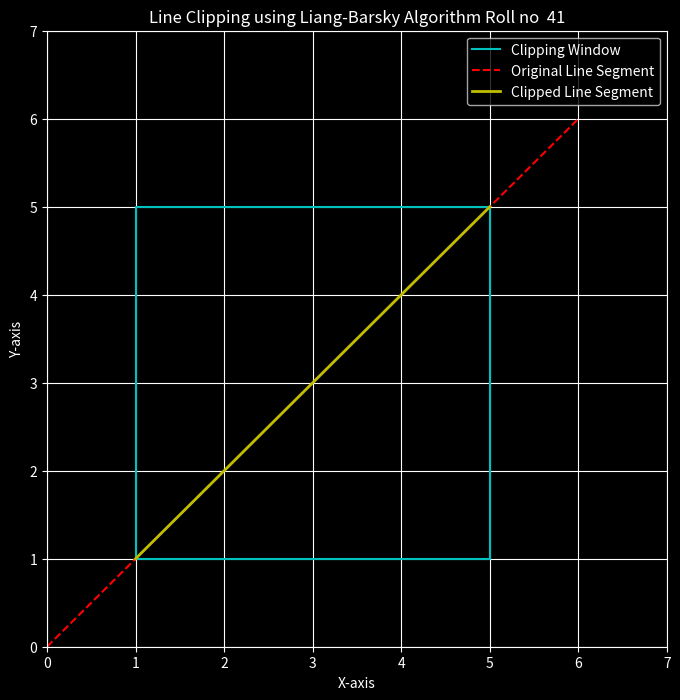

The matplotlib source for this figure:
import matplotlib.pyplot as plt
plt.style.use('dark_background')
def liang_barsky(x0, y0, x1, y1, xmin, xmax, ymin, ymax):
    dx = x1 - x0
    dy = y1 - y0

    p = [-dx, dx, -dy, dy]
    q = [x0 - xmin, xmax - x0, y0 - ymin, ymax - y0]

    t0, t1 = 0.0, 1.0  # Initialize the parametric t values

    for i in range(4):
        if p[i] == 0:
            if q[i] < 0:  # Line is parallel and outside the clipping window
                print("Line is outside the window")
                return None
        else:
            t = q[i] / p[i]
            if p[i] < 0:
                if t > t1:  # It's entering
                    return None
                elif t > t0:  # Update entering parameter
                    t0 = t
            else:
                if t < t0:  # It's leaving
                    return None
                elif t < t1:  # Update leaving parameter
                    t1 = t

    # If the line is within the clipping window, calculate the clipped endpoints
    clipped_x0 = x0 + t0 * dx
    clipped_y0 = y0 + t0 * dy
    clipped_x1 = x0 + t1 * dx
    clipped_y1 = y0 + t1 * dy

    return (clipped_x0, clipped_y0, clipped_x1, clipped_y1)

# Define the rectangle bounds and the line segment's endpoints
xmin, xmax, ymin, ymax = 1, 5, 1, 5
x0, y0 = 0, 0  # Starting point of the line
x1, y1 = 6, 6  # Ending point of the line

# Call the clipping function
result = liang_barsky(x0, y0, x1, y1, xmin, xmax, ymin, ymax)

# Visualization using Matplotlib
plt.figure(figsize=(8, 8))
plt.xlim(0, 7)
plt.ylim(0, 7)

# Plot the clipping rectangle
plt.plot([xmin, xmax, xmax, xmin, xmin], [ymin, ymin, ymax, ymax, ymin], 'c-', label='Clipping Window')

# Plot original line segment
plt.plot([x0, x1], [y0, y1], 'r--', label='Original Line Segment')

if result:
    clipped_x0, clipped_y0, clipped_x1, clipped_y1 = result
    # Plot clipped line segment
    plt.plot([clipped_x0, clipped_x1], [clipped_y0, clipped_y1], 'y-', linewidth=2, label='Clipped Line Segment')

plt.title('Line Clipping using Liang-Barsky Algorithm Roll no  41')
plt.xlabel('X-axis')
plt.ylabel('Y-axis')
plt.axhline(0, color='white',linewidth=0.5, ls='--')
plt.axvline(0, color='white',linewidth=0.5, ls='--')
plt.grid()
plt.legend()
plt.show()
